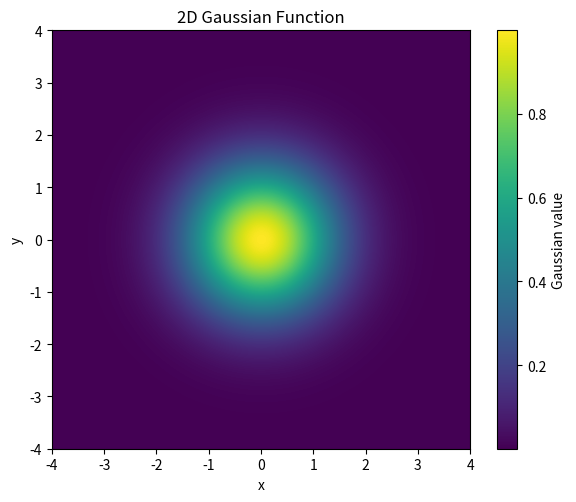

Here is the Python script that generated this plot:
import numpy as np
import matplotlib.pyplot as plt

# Grid range and resolution
x = np.linspace(-4, 4, 400)
y = np.linspace(-4, 4, 400)
X, Y = np.meshgrid(x, y)

# 2D Gaussian parameters
mu_x, mu_y = 0.0, 0.0
sigma_x, sigma_y = 1.0, 1.0

# 2D Gaussian function
Z = np.exp(-(((X - mu_x) ** 2) / (2 * sigma_x ** 2) + ((Y - mu_y) ** 2) / (2 * sigma_y ** 2)))

# Plot with imshow
plt.figure(figsize=(6, 5))
plt.imshow(
    Z,
    extent=[-4, 4, -4, 4],
    origin="lower",
    cmap="viridis",
    aspect="equal",
)
plt.colorbar(label="Gaussian value")
plt.title("2D Gaussian Function")
plt.xlabel("x")
plt.ylabel("y")
plt.tight_layout()
plt.show()
